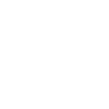
t = 0.00 s
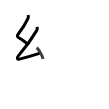
t = 2.75 s
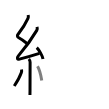
t = 5.50 s
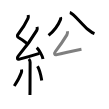
t = 8.50 s
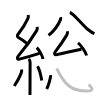
t = 11.25 s
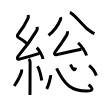
t = 14.00 s

The animated SVG that drew these frames (rendered in a browser with its animation timeline set to each time). Animation: 14 SMIL elements (animate=14); one cycle of 14.00 s.

<svg width="109px" height="109px" viewBox="0 0 px 109px" xmlns="http://www.w3.org/2000/svg" xmlns:xlink="http://www.w3.org/1999/xlink" xml:space="preserve" version="1.1"  baseProfile="full">
<path d="M28.15,15c0.31,1.21,0.42,2.16-0.16,3.44c-2.74,6.06-5.62,10.4-10.07,16.04c-0.8,1.01-0.67,2.39,0.5,3.04c2.41,1.33,5.84,3.74,8.64,5.97" style="fill:none;stroke:black;stroke-width:3;opacity:0">
  <animate attributeType="CSS" attributeName="opacity" from="0" to="1" begin="0s" dur="1s" repeatCount="0" fill="freeze" />
</path>
<path d="M37.03,26.94c0.34,1.18,0.38,2.37-0.25,3.44c-5.16,8.74-12.03,18.12-18.63,25.73c-1.64,1.89-0.78,3.51,1.32,2.97c4.83-1.26,13.28-3.58,19.98-5.74" style="fill:none;stroke:black;stroke-width:3;opacity:0">
  <animate attributeType="CSS" attributeName="opacity" from="0" to="1" begin="1s" dur="1s" repeatCount="0" fill="freeze" />
</path>
<path d="M36.75,47.62c2.21,2.01,5.7,8.25,6.25,11.38" style="fill:none;stroke:black;stroke-width:3;opacity:0">
  <animate attributeType="CSS" attributeName="opacity" from="0" to="1" begin="2s" dur="1s" repeatCount="0" fill="freeze" />
</path>
<path d="M28.83,59.01c0.77,0.77,1.28,2.12,1.28,3.28c0,7.09-0.09,18.96-0.09,26.71c0,2.96-0.07,5.18-0.07,6" style="fill:none;stroke:black;stroke-width:3;opacity:0">
  <animate attributeType="CSS" attributeName="opacity" from="0" to="1" begin="3s" dur="1s" repeatCount="0" fill="freeze" />
</path>
<path d="M21.5,69.5c0.25,1,0.25,2-0.12,3.05c-1.27,3.62-5.08,10.4-7.13,13.45" style="fill:none;stroke:black;stroke-width:3;opacity:0">
  <animate attributeType="CSS" attributeName="opacity" from="0" to="1" begin="4s" dur="1s" repeatCount="0" fill="freeze" />
</path>
<path d="M37.5,66.25c2.12,3.37,3.76,11.2,4.25,14.25" style="fill:none;stroke:black;stroke-width:3;opacity:0">
  <animate attributeType="CSS" attributeName="opacity" from="0" to="1" begin="5s" dur="1s" repeatCount="0" fill="freeze" />
</path>
<path d="M60.5,17.27c0.21,0.56,0.24,1.72-0.04,2.4c-2.01,4.92-5.81,10.96-11.91,15.71" style="fill:none;stroke:black;stroke-width:3;opacity:0">
  <animate attributeType="CSS" attributeName="opacity" from="0" to="1" begin="6s" dur="1s" repeatCount="0" fill="freeze" />
</path>
<path d="M69.8,12.5c3.45,0.62,12.23,12.03,18.21,16.99c2.03,1.68,3.99,3.26,6.44,4.19" style="fill:none;stroke:black;stroke-width:3;opacity:0">
  <animate attributeType="CSS" attributeName="opacity" from="0" to="1" begin="7s" dur="1s" repeatCount="0" fill="freeze" />
</path>
<path d="M67.4,31.3c0.23,1.08,0.1,2.58-0.51,3.59C62.97,41.34,60,45.62,55.54,51.31c-1.79,2.28-0.86,3.91,1.3,3.31c6.04-1.67,15.66-3.62,24.62-5.41" style="fill:none;stroke:black;stroke-width:3;opacity:0">
  <animate attributeType="CSS" attributeName="opacity" from="0" to="1" begin="8s" dur="1s" repeatCount="0" fill="freeze" />
</path>
<path d="M78,42.88c3.01,2.23,7.78,9.16,8.54,12.62" style="fill:none;stroke:black;stroke-width:3;opacity:0">
  <animate attributeType="CSS" attributeName="opacity" from="0" to="1" begin="9s" dur="1s" repeatCount="0" fill="freeze" />
</path>
<path d="M50.62,75.12c0.22,1.96-2.19,10.59-3.94,13.85" style="fill:none;stroke:black;stroke-width:3;opacity:0">
  <animate attributeType="CSS" attributeName="opacity" from="0" to="1" begin="10s" dur="1s" repeatCount="0" fill="freeze" />
</path>
<path d="M56.61,68.32C64.88,85.25,71.58,91.06,86.6,91.1c7.03,0.02,6.65-2.6,2.03-6.56" style="fill:none;stroke:black;stroke-width:3;opacity:0">
  <animate attributeType="CSS" attributeName="opacity" from="0" to="1" begin="11s" dur="1s" repeatCount="0" fill="freeze" />
</path>
<path d="M70.48,64.5c2.39,5.38,4.36,6.86,5.07,3.11" style="fill:none;stroke:black;stroke-width:3;opacity:0">
  <animate attributeType="CSS" attributeName="opacity" from="0" to="1" begin="12s" dur="1s" repeatCount="0" fill="freeze" />
</path>
<path d="M89.1,65.51c2.85,2.02,5.4,5.37,7.31,10.11" style="fill:none;stroke:black;stroke-width:3;opacity:0">
  <animate attributeType="CSS" attributeName="opacity" from="0" to="1" begin="13s" dur="1s" repeatCount="0" fill="freeze" />
</path>
</svg>
